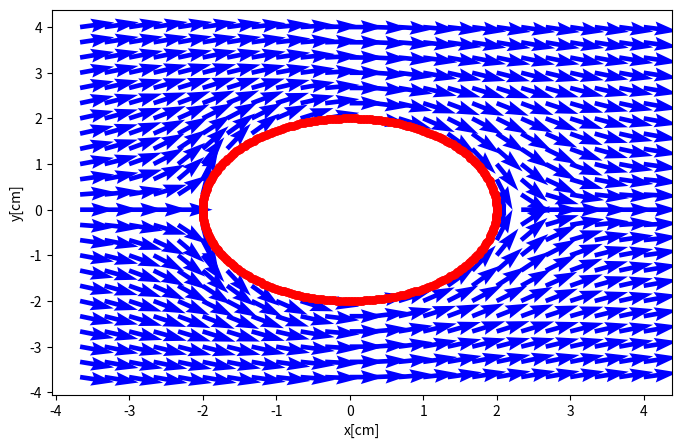

The matplotlib source for this figure:
# -*- coding: utf-8 -*-
"""
Created on Fri Sep  2 09:19:56 2022

@author: mpinz
"""

import numpy as np
import matplotlib.pyplot as plt

#Punto a)

x = np.linspace(-4,4,25)
y = x.copy()
h = 0.001
N = 25

#Punto b)

def Potencial_flujo(x,y): 
    return (2*x)-((8*x)/((x**2)+(y**2)))

#Punto c)

def Dx(f,x,y,h):
    if np.sqrt(x**2+y**2)<=2:
        return 0
    else:
        return (f(x+h,y)-f(x-h,y))/(2*h)
def Dy(f,x,y,h):
    if np.sqrt(x**2+y**2)<=2:
        return 0 
    else:
        return -(f(x,y+h)-f(x,y-h))/(2*h)

Ex = np.zeros((N,N))
Ey = np.zeros((N,N))

for i in range(N):
    for j in range(N):
        Ex[i,j]=Dx(Potencial_flujo,x[i],y[j],h)
        Ey[i,j]=Dy(Potencial_flujo,x[i],y[j],h)
        
Ex = Ex.T
Ey = Ey.T

#Punto d)

fig1 = plt.figure(figsize=(8,5))
ax = fig1.add_subplot(1,1,1)

for i in range(1,len(x)):
    for j in range(1,len(y)):
        ax.quiver(x[i],y[j],Ex[i,j],Ey[i,j],color="b")
    
numero_puntos = 300
R = 2
O_x = 0
O_y = 0

theta = np.linspace(0,2*np.pi,numero_puntos+1)
x_c = R*np.cos(theta)+O_x
y_c = R*np.sin(theta)+O_y
ax.scatter(x_c,y_c,color="r",linewidth=0.5)
plt.xlabel("x[cm]")
plt.ylabel("y[cm]") 
        
   
        










